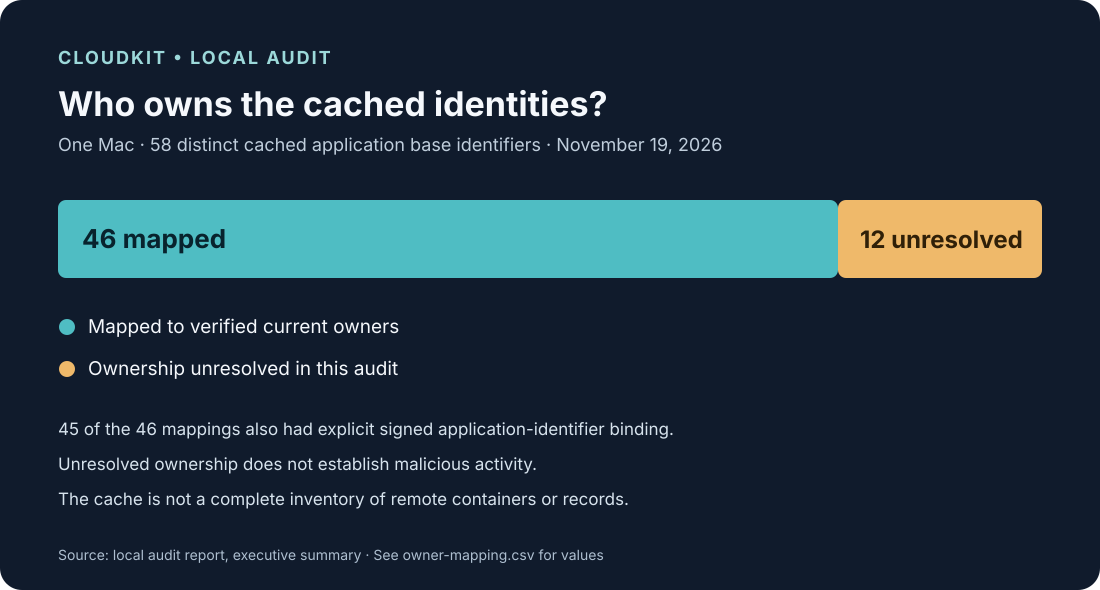

The table this chart was drawn from, first rows:
measure, count, denominator, denominator_description, source
mapped to verified current owners, 46, 58, distinct cached application base identif…, local audit report executive summary
unresolved current owners, 12, 58, distinct cached application base identif…, local audit report executive summary
explicit signed application-identifier b…, 45, 46, mapped verified current owners, local audit report executive summary
